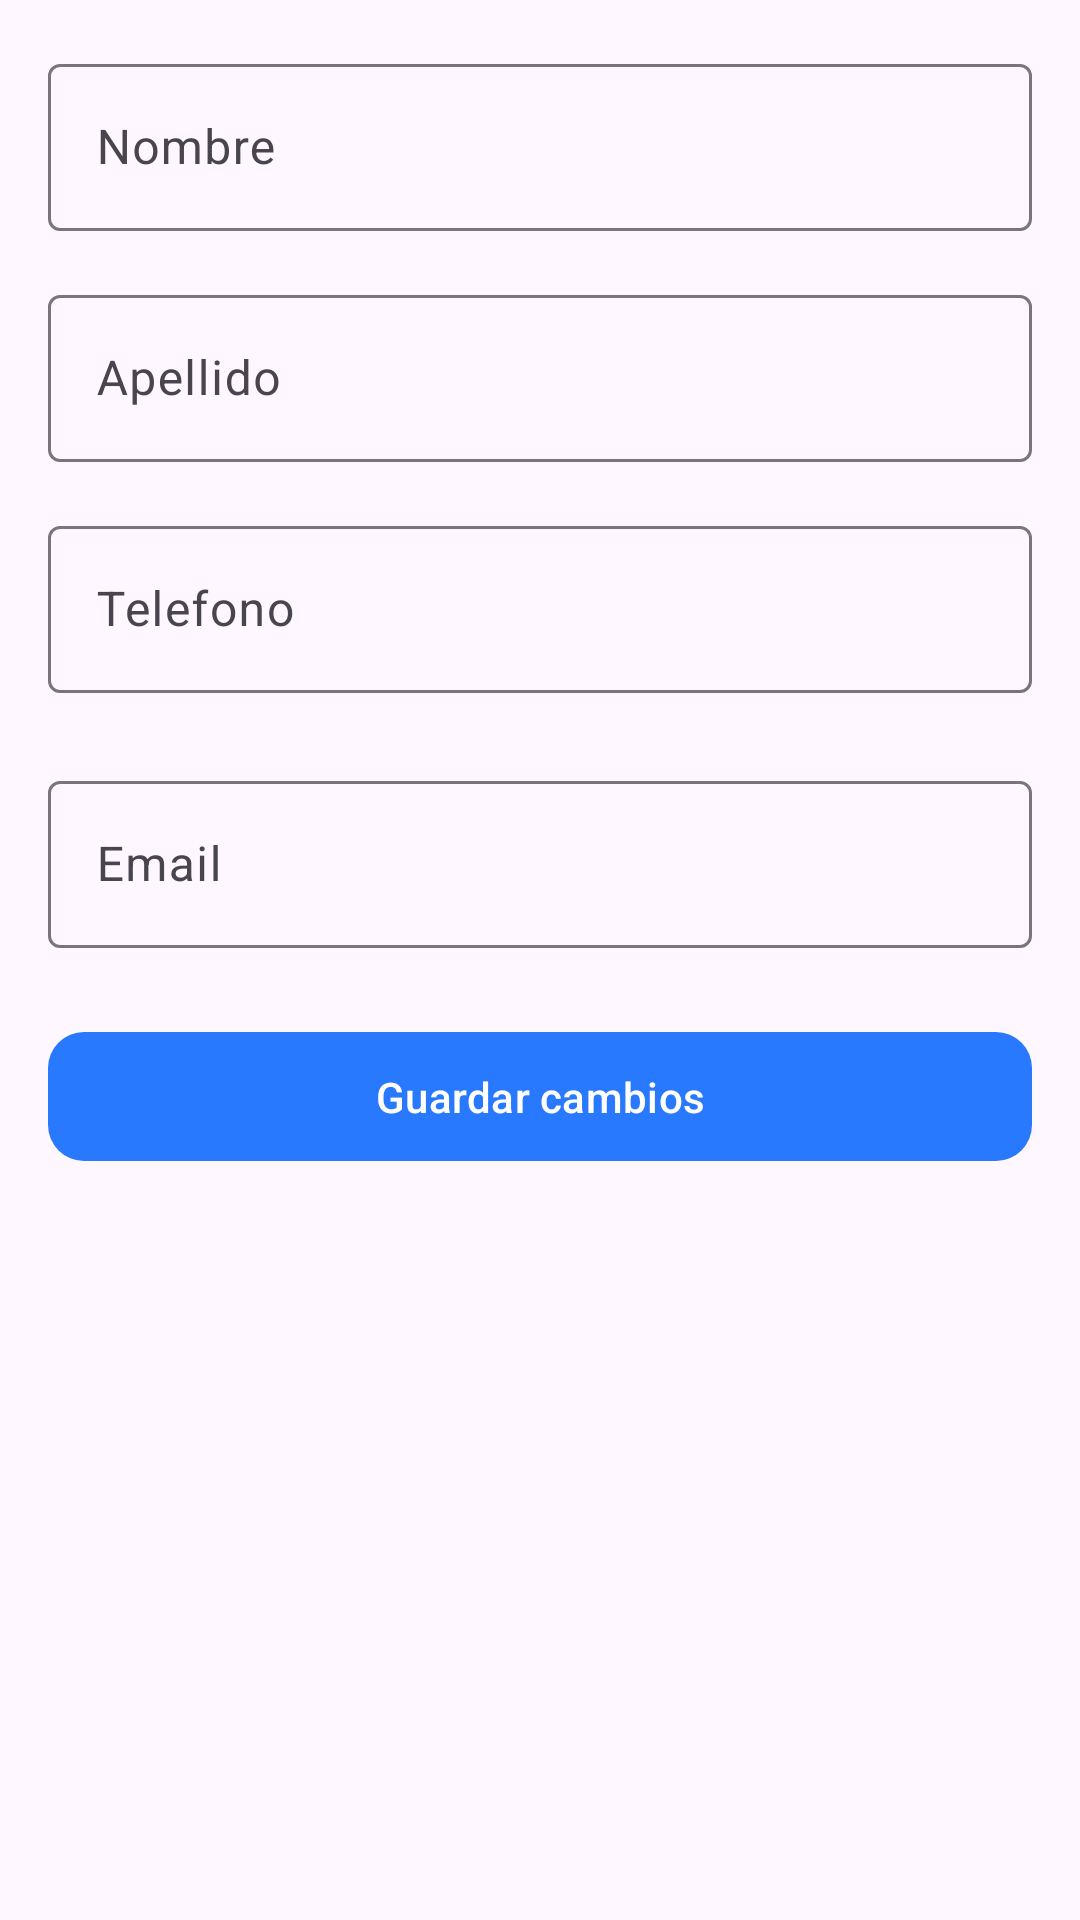

The Android layout XML behind this screen, and the referenced resources:
<!-- AndroidManifest.xml: application theme Theme.QpiqueApp -->
<!-- res/layout/fragment_editar_cliente.xml -->
<?xml version="1.0" encoding="utf-8"?>
<ScrollView xmlns:android="http://schemas.android.com/apk/res/android"
    xmlns:app="http://schemas.android.com/apk/res-auto"
    android:layout_width="match_parent"
    android:layout_height="match_parent"
    android:padding="16dp">

    <LinearLayout
        android:orientation="vertical"
        android:layout_width="match_parent"
        android:layout_height="wrap_content">

        <com.google.android.material.textfield.TextInputLayout
            android:layout_width="match_parent"
            android:layout_height="wrap_content"
            android:layout_marginBottom="16dp"
            app:boxBackgroundMode="outline">

            <com.google.android.material.textfield.TextInputEditText
                android:id="@+id/etNombre"
                android:hint="Nombre"
                android:inputType="textCapWords"
                android:layout_width="match_parent"
                android:layout_height="wrap_content"/>
        </com.google.android.material.textfield.TextInputLayout>

        <com.google.android.material.textfield.TextInputLayout
            android:layout_width="match_parent"
            android:layout_height="wrap_content"
            android:layout_marginBottom="16dp"
            app:boxBackgroundMode="outline">

            <com.google.android.material.textfield.TextInputEditText
                android:id="@+id/etApellido"
                android:hint="Apellido"
                android:inputType="textCapWords"
                android:layout_width="match_parent"
                android:layout_height="wrap_content"/>
        </com.google.android.material.textfield.TextInputLayout>

        <com.google.android.material.textfield.TextInputLayout
            android:layout_width="match_parent"
            android:layout_height="wrap_content"
            android:layout_marginBottom="24dp"
            app:boxBackgroundMode="outline">

            <com.google.android.material.textfield.TextInputEditText
                android:id="@+id/etTelefono"
                android:hint="Telefono"
                android:inputType="number"
                android:layout_width="match_parent"
                android:layout_height="wrap_content"/>
        </com.google.android.material.textfield.TextInputLayout>

        <com.google.android.material.textfield.TextInputLayout
            android:layout_width="match_parent"
            android:layout_height="wrap_content"
            android:layout_marginBottom="24dp"
            app:boxBackgroundMode="outline">

            <com.google.android.material.textfield.TextInputEditText
                android:id="@+id/etEmail"
                android:hint="Email"
                android:inputType="textCapWords"
                android:layout_width="match_parent"
                android:layout_height="wrap_content"/>
        </com.google.android.material.textfield.TextInputLayout>

        <com.google.android.material.button.MaterialButton
            android:id="@+id/btnGuardar"
            android:text="Guardar cambios"
            android:layout_width="match_parent"
            android:layout_height="wrap_content"
            android:padding="12dp"
            app:cornerRadius="12dp"/>

    </LinearLayout>
</ScrollView>
<!-- resources referenced by this layout -->
<resources>
  <style name="Theme.QpiqueApp" parent="Theme.Material3.DayNight.NoActionBar">
          
          <item name="colorPrimary">@color/blue_electric</item>
          <item name="colorPrimaryVariant">@color/blue_electric_dark</item>
          <item name="colorOnPrimary">@color/white</item>
  
          
          <item name="colorSecondary">@color/cyan_bright</item>
          <item name="colorSecondaryVariant">@color/cyan_dark</item>
          <item name="colorOnSecondary">@color/white</item>
  
          
          <item name="android:statusBarColor">?attr/colorPrimaryVariant</item>
  
          
      </style>
  <color name="blue_electric">#2979FF</color>
  <color name="blue_electric_dark">#0050CB</color>
  <color name="white">#FFFFFF</color>
  <color name="cyan_bright">#00B0FF</color>
  <color name="cyan_dark">#0091EA</color>
</resources>
